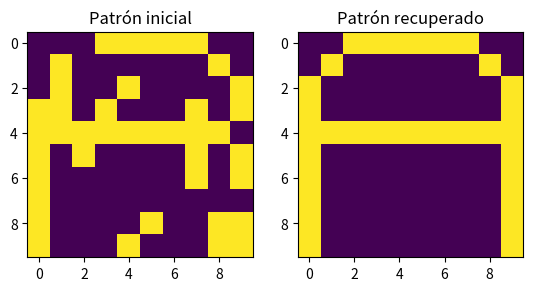

The script that saved this image:
import numpy as np
import matplotlib.pyplot as plt

class HopfieldNetwork:
    def __init__(self, num_neurons):
        self.num_neurons = num_neurons
        self.weights = np.zeros((num_neurons, num_neurons))

    def train(self, patterns):
        for p in patterns:
            self.weights += np.outer(p, p)
        np.fill_diagonal(self.weights, 0)
        self.weights /= len(patterns)

    def predict(self, input_pattern, max_iterations=200):
        output_pattern = input_pattern.copy()
        for _ in range(max_iterations):
            indices = np.random.permutation(self.num_neurons)  # Actualización en orden aleatorio
            for i in indices:
                net_input = np.dot(self.weights[i], output_pattern)
                output_pattern[i] = 1 if net_input >= 0 else -1
        return output_pattern

def generate_letter_A():
    """Genera un patrón para la letra 'A' en una matriz de 10x10."""
    A_pattern = [
        -1, -1,  1,  1,  1,  1,  1,  1, -1, -1,
        -1,  1, -1, -1, -1, -1, -1, -1,  1, -1,
        1, -1, -1, -1, -1, -1, -1, -1, -1,  1,
        1, -1, -1, -1, -1, -1, -1, -1, -1,  1,
        1,  1,  1,  1,  1,  1,  1,  1,  1,  1,
        1, -1, -1, -1, -1, -1, -1, -1, -1,  1,
        1, -1, -1, -1, -1, -1, -1, -1, -1,  1,
        1, -1, -1, -1, -1, -1, -1, -1, -1,  1,
        1, -1, -1, -1, -1, -1, -1, -1, -1,  1,
        1, -1, -1, -1, -1, -1, -1, -1, -1,  1
    ]
    return np.array(A_pattern)

# Generar 50 patrones de la letra A con ruido
def generate_noisy_patterns(base_pattern, num_patterns, noise_level):
    noisy_patterns = []
    for _ in range(num_patterns):
        noisy_pattern = base_pattern.copy()
        noise = np.random.choice([0, 1], size=base_pattern.shape, p=[1 - noise_level, noise_level])
        noisy_pattern = np.where(noise == 1, -noisy_pattern, noisy_pattern)
        noisy_patterns.append(noisy_pattern)
    return np.array(noisy_patterns)

# Crear la red de Hopfield
num_neurons = 100
hopfield_net = HopfieldNetwork(num_neurons)

# Gene patron random similar a la letra A para probar
def generated_random_pattern(base_pattern, noise_level):
    noisy_pattern = base_pattern.copy()
    noise = np.random.choice([0, 1], size=base_pattern.shape, p=[1 - noise_level, noise_level])
    noisy_pattern = np.where(noise == 1, -noisy_pattern, noisy_pattern)
    pattern = noisy_pattern.copy()
    return np.array(pattern)

# Generar el patrón de la letra A y los patrones con ruido
A_pattern = generate_letter_A()
#noisy_patterns = generate_noisy_patterns(A_pattern, num_patterns=50, noise_level=0.1) #Caso positivo
noisy_patterns = generate_noisy_patterns(A_pattern, num_patterns=50, noise_level=0.1) #forzar falla

# Entrenar la red con los patrones ruidosos
hopfield_net.train(noisy_patterns)

# Tomar uno de los patrones de entrenamiento con ruido
#test_pattern = noisy_patterns[0].copy() metodo anterior

test_pattern = generated_random_pattern(A_pattern, noise_level=0.1)

# Mostrar el patrón inicial
plt.subplot(1, 2, 1)
plt.title("Patrón inicial")
plt.imshow(test_pattern.reshape((10, 10)), cmap="viridis")

# Recuperar el patrón usando la red de Hopfield
output_pattern = hopfield_net.predict(test_pattern, max_iterations=200)

# Mostrar el patrón recuperado
plt.subplot(1, 2, 2)
plt.title("Patrón recuperado")
plt.imshow(output_pattern.reshape((10, 10)), cmap="viridis")
plt.show()


